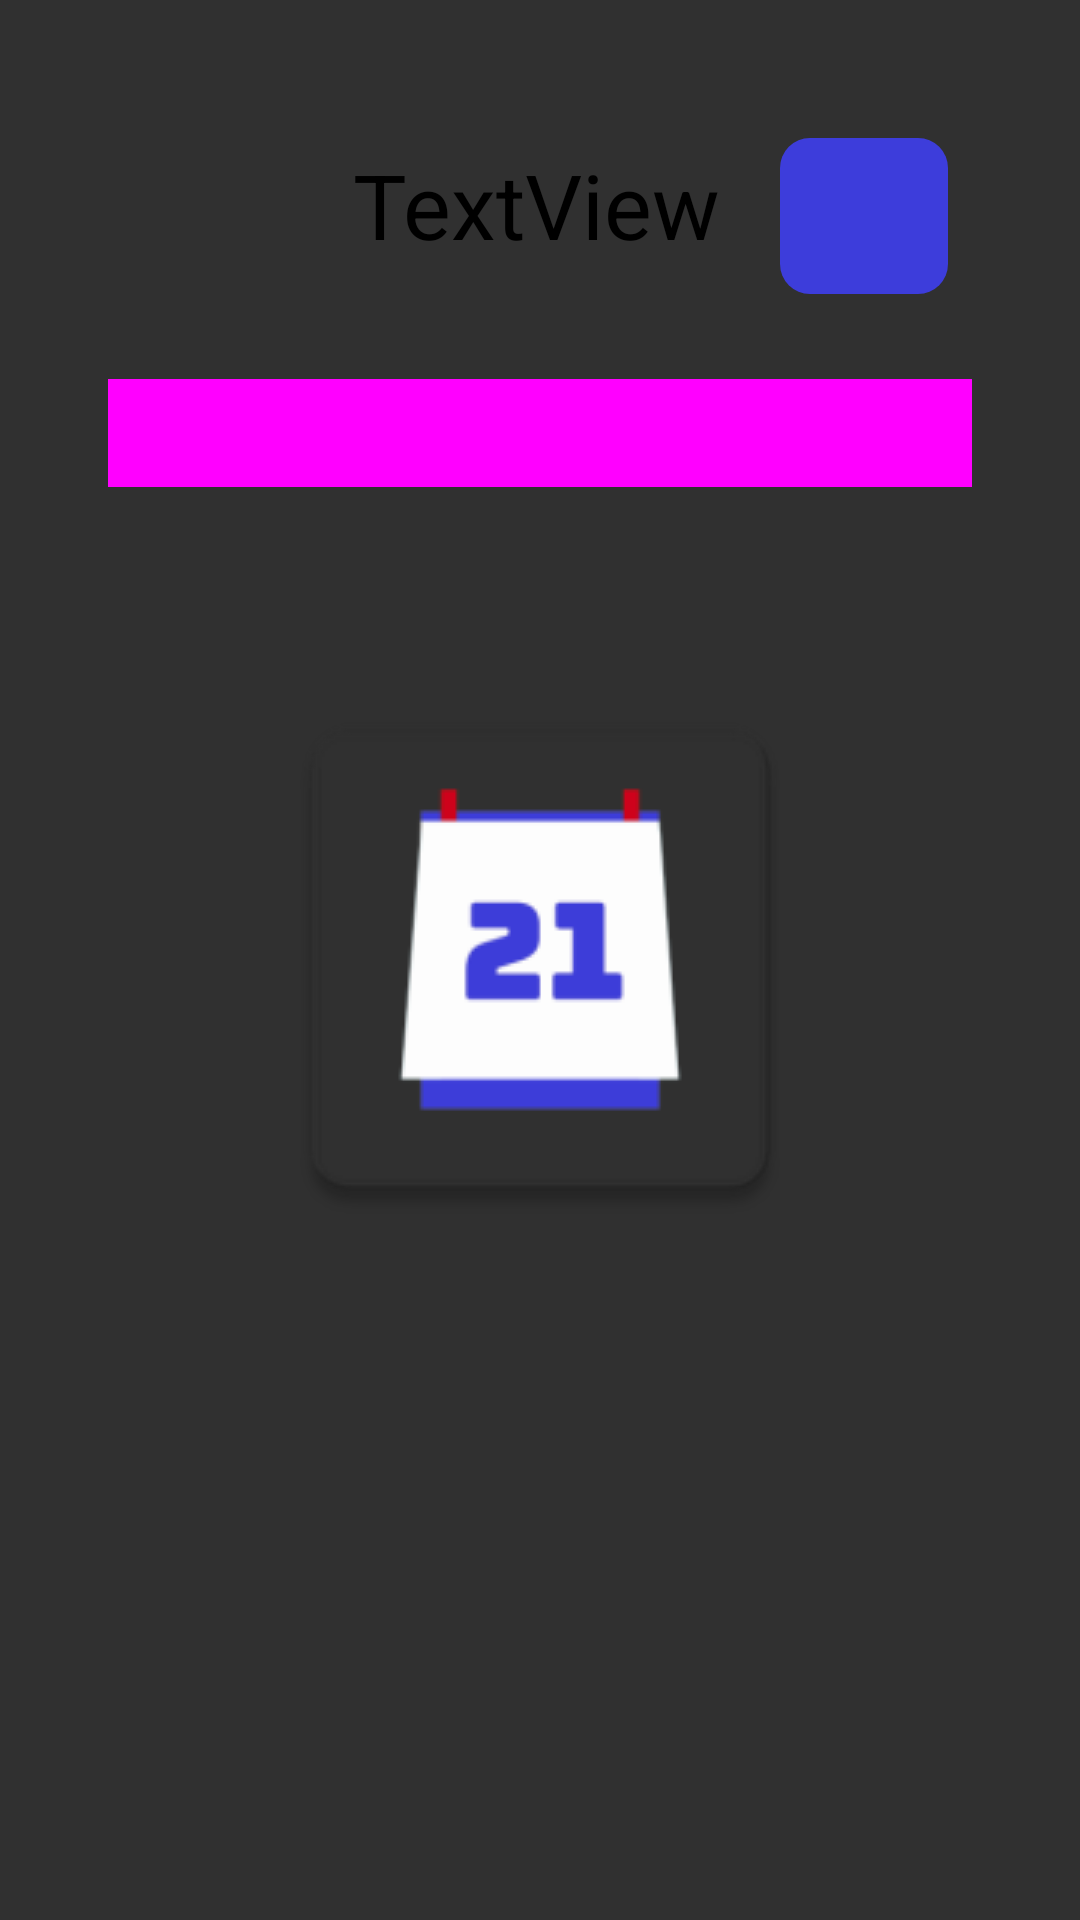

Write the Android layout XML for this screen, with the resource values it uses.
<!-- AndroidManifest.xml: application theme ActivityTheme -->
<!-- res/layout/fragment_channel.xml -->
<androidx.constraintlayout.widget.ConstraintLayout xmlns:android="http://schemas.android.com/apk/res/android"
    xmlns:app="http://schemas.android.com/apk/res-auto"
    xmlns:tools="http://schemas.android.com/tools"
    android:id="@+id/ChannelContainer"
    android:layout_width="match_parent"
    android:layout_height="match_parent"
    tools:context="com.example.calenderproject.UI.menu_container.ChannelFragment">

    <TextView
        android:id="@+id/ChannelFragmentNameView"
        android:layout_width="wrap_content"
        android:layout_height="wrap_content"
        android:layout_marginTop="48dp"
        android:layout_marginEnd="16dp"
        android:text="TextView"
        android:textSize="30sp"
        app:layout_constraintEnd_toStartOf="@+id/buttonUnsubscribe"
        app:layout_constraintTop_toTopOf="parent" />

    <ImageButton
        android:id="@+id/buttonUnsubscribe"
        style="@style/RoundedCornerButton"
        android:layout_width="64dp"
        android:layout_height="64dp"
        android:layout_marginTop="40dp"
        android:layout_marginEnd="40dp"
        android:background="@drawable/round_button_style"
        android:src="@drawable/ic_clear_black_24dp"
        app:layout_constraintEnd_toEndOf="parent"
        app:layout_constraintTop_toTopOf="parent" />

    <ImageButton
        android:id="@+id/buttonToMyChannelsfromChannel"
        android:layout_width="wrap_content"
        android:layout_height="wrap_content"
        android:layout_marginStart="3dp"
        android:layout_marginTop="4dp"
        android:background="@color/cyanea_background_dark"
        android:src="@drawable/ic_arrow_back_black_24dp"
        app:layout_constraintStart_toStartOf="parent"
        app:layout_constraintTop_toTopOf="parent" />

    <ImageButton
        android:id="@+id/buttonToCreateEvent"
        style="@style/RoundedCornerButton"
        android:layout_width="0dp"
        android:layout_height="wrap_content"
        android:layout_marginStart="32dp"
        android:layout_marginTop="32dp"
        android:layout_marginEnd="32dp"
        android:src="@drawable/ic_add_black_24dp"
        app:layout_constraintEnd_toEndOf="parent"
        app:layout_constraintStart_toStartOf="parent"
        app:layout_constraintTop_toBottomOf="@+id/ChannelFragmentNameView" />

    <androidx.recyclerview.widget.RecyclerView
        android:id="@+id/EventView"
        android:layout_width="0dp"
        android:layout_height="0dp"
        android:layout_marginStart="8dp"
        android:layout_marginEnd="8dp"
        android:layout_marginBottom="52dp"
        app:layout_constraintBottom_toBottomOf="parent"
        app:layout_constraintEnd_toEndOf="parent"
        app:layout_constraintStart_toStartOf="parent"
        app:layout_constraintTop_toBottomOf="@+id/buttonToCreateEvent" />

</androidx.constraintlayout.widget.ConstraintLayout>
<!-- resources referenced by this layout -->
<resources>
  <color name="cyanea_background_dark">#303030</color>
  <!-- drawable ic_add_black_24dp (drawable) -->
  <vector android:height="24dp" android:tint="?backgroundColor"
      android:viewportHeight="24.0" android:viewportWidth="24.0"
      android:width="24dp" xmlns:android="http://schemas.android.com/apk/res/android">
      <path android:fillColor="?backgroundColor" android:pathData="M19,13h-6v6h-2v-6H5v-2h6V5h2v6h6v2z"/>
  </vector>
  <!-- drawable ic_arrow_back_black_24dp (drawable) -->
  <vector android:height="24dp" android:tint="#FFFFFF"
      android:viewportHeight="24.0" android:viewportWidth="24.0"
      android:width="24dp" xmlns:android="http://schemas.android.com/apk/res/android">
      <path android:fillColor="?backgroundColor" android:pathData="M20,11H7.83l5.59,-5.59L12,4l-8,8 8,8 1.41,-1.41L7.83,13H20v-2z"/>
  </vector>
  <!-- drawable round_button_style (drawable) -->
  <?xml version="1.0" encoding="utf-8"?>
  <inset xmlns:android="http://schemas.android.com/apk/res/android"
      android:insetBottom="6dp"
      android:insetLeft="4dp"
      android:insetRight="4dp"
      android:insetTop="6dp">
      <ripple android:color="?attr/colorControlHighlight">
          <item>
              <shape android:shape="rectangle">
                  <corners android:radius="10dp"/>
                  <solid android:color="#3D3DDB"/>
                  <padding android:bottom="6dp"/>
              </shape>
          </item>
      </ripple>
  </inset>
  <style name="RoundedCornerButton" parent="@style/Widget.AppCompat.Button.Colored">
          <item name="background">@drawable/round_button_style</item>
      </style>
  <style name="ActivityTheme" parent="@style/Theme.Cyanea.Dark.NoActionBar">
          <item name="android:windowBackground">@drawable/activity_background</item>
      </style>
  <!-- drawable activity_background (drawable) -->
  <?xml version="1.0" encoding="utf-8"?>
  <layer-list xmlns:android="http://schemas.android.com/apk/res/android"
      android:opacity="opaque">
      <item android:drawable="@color/cyanea_background_dark"/>
      <item>
          <bitmap
              android:src="@drawable/ic_launcher"
              android:gravity="center"
          />
      </item>
  </layer-list>
  <!-- drawable ic_launcher: webp bitmap (drawable, 2588 bytes) -->
</resources>
